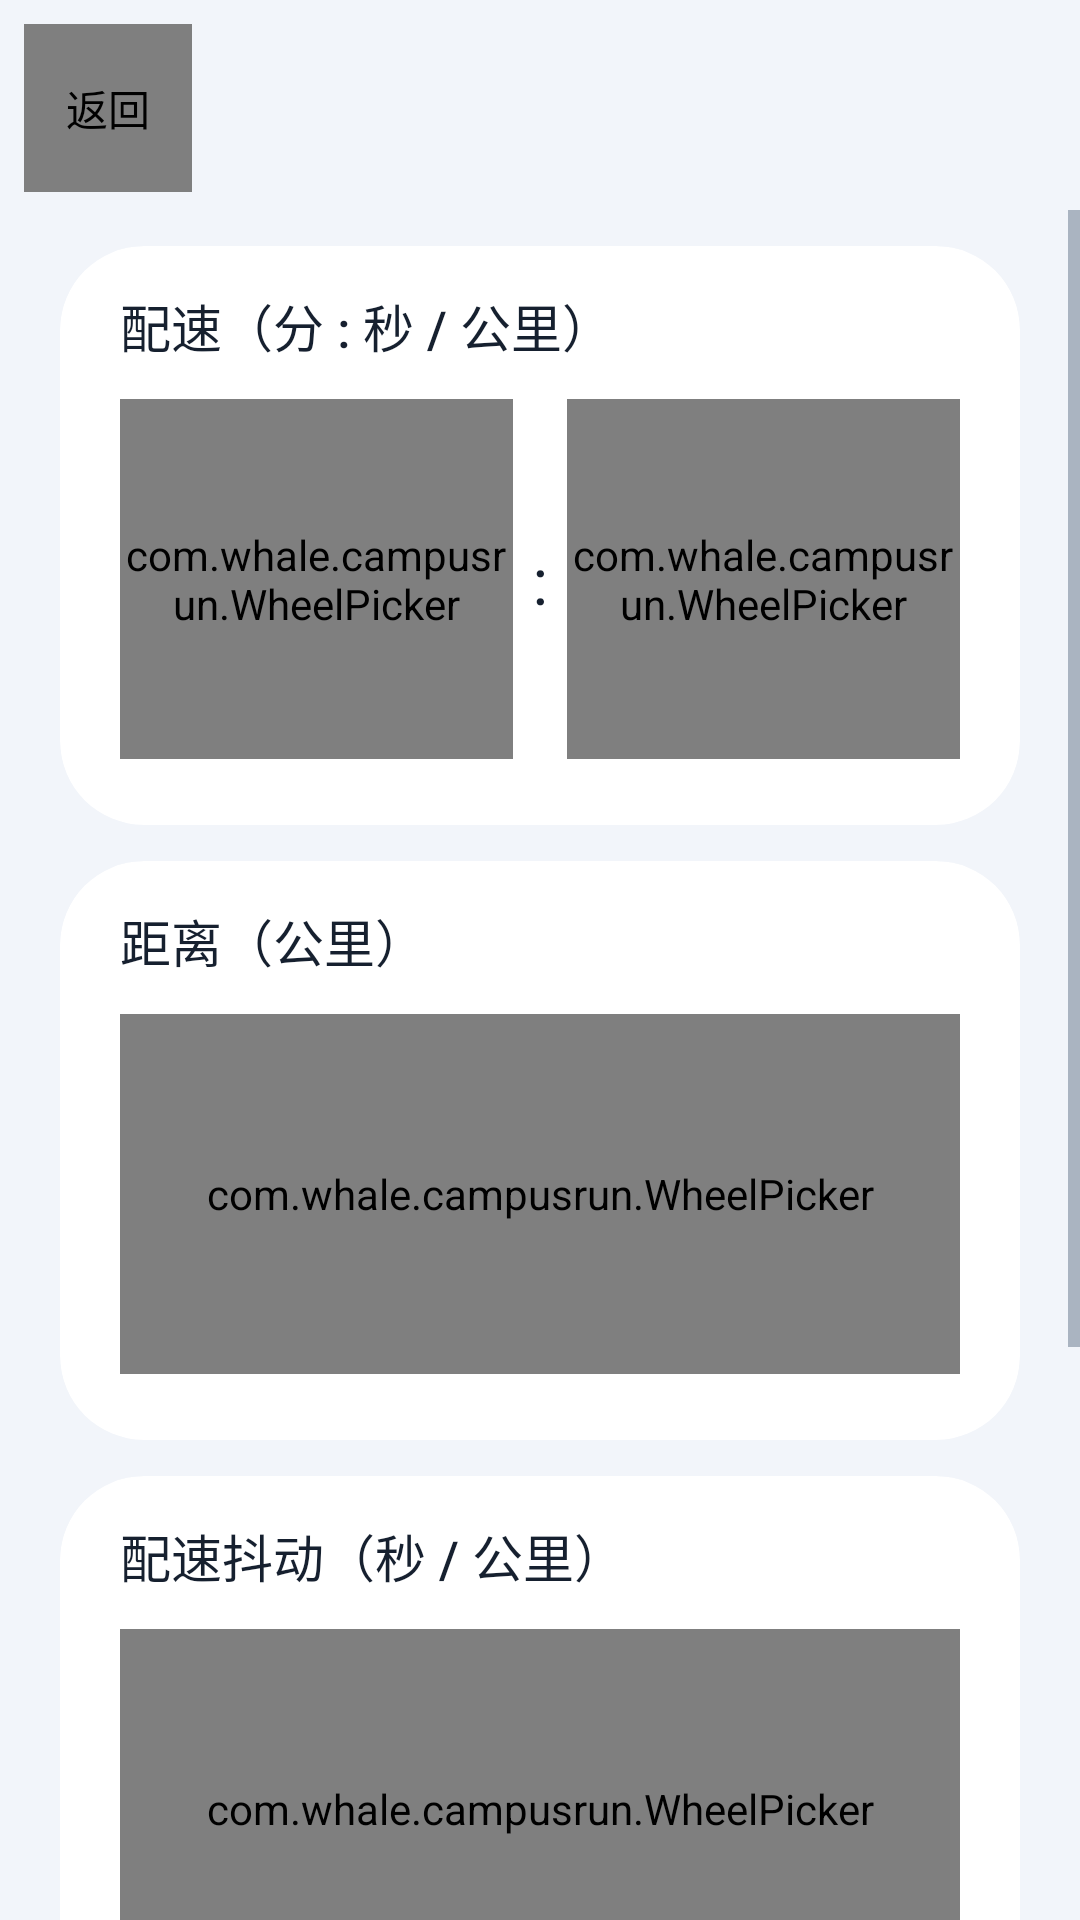

Here is an Android app screen rendered from its layout file. Give the layout XML and the strings, colors and styles it references.
<!-- AndroidManifest.xml: application theme Theme.CampusRun -->
<!-- res/layout/settings_group_run.xml -->
<?xml version="1.0" encoding="utf-8"?>
<LinearLayout xmlns:android="http://schemas.android.com/apk/res/android"
    xmlns:app="http://schemas.android.com/apk/res-auto"
    android:layout_width="match_parent"
    android:layout_height="match_parent"
    android:background="@color/bg"
    android:orientation="vertical">

    <include layout="@layout/settings_topbar" />

    <ScrollView
        android:layout_width="match_parent"
        android:layout_height="0dp"
        android:layout_weight="1"
        android:clipToPadding="false"
        android:paddingBottom="24dp">

        <LinearLayout
            android:layout_width="match_parent"
            android:layout_height="wrap_content"
            android:orientation="vertical"
            android:paddingTop="12dp">
            <LinearLayout
                style="@style/SettingsGroup"
                android:layout_marginBottom="12dp"
                android:paddingStart="@dimen/row_padding_h"
                android:paddingTop="14dp"
                android:paddingEnd="@dimen/row_padding_h"
                android:paddingBottom="12dp">

                <TextView
                    android:layout_width="match_parent"
                    android:layout_height="wrap_content"
                    android:fontFamily="sans-serif-medium"
                    android:text="配速（分 : 秒 / 公里）"
                    android:textColor="@color/fg"
                    android:textSize="17sp" />


                <LinearLayout
                    android:layout_width="match_parent"
                    android:layout_height="wrap_content"
                    android:layout_marginTop="12dp"
                    android:gravity="center_vertical"
                    android:orientation="horizontal">

                    <com.whale.campusrun.WheelPicker
                        android:id="@+id/wheelPaceMin"
                        android:layout_width="0dp"
                        android:layout_height="120dp"
                        android:layout_weight="1" />

                    <TextView
                        android:layout_width="18dp"
                        android:layout_height="wrap_content"
                        android:gravity="center"
                        android:text=":"
                        android:textColor="@color/fg"
                        android:textSize="22sp" />

                    <com.whale.campusrun.WheelPicker
                        android:id="@+id/wheelPaceSec"
                        android:layout_width="0dp"
                        android:layout_height="120dp"
                        android:layout_weight="1" />
                </LinearLayout>

                <LinearLayout
                    android:id="@+id/chipsPace"
                    android:layout_width="match_parent"
                    android:layout_height="wrap_content"
                    android:layout_marginTop="10dp"
                    android:orientation="horizontal" />
            </LinearLayout>

            <LinearLayout
                style="@style/SettingsGroup"
                android:layout_marginBottom="12dp"
                android:paddingStart="@dimen/row_padding_h"
                android:paddingTop="14dp"
                android:paddingEnd="@dimen/row_padding_h"
                android:paddingBottom="12dp">

                <TextView
                    android:layout_width="match_parent"
                    android:layout_height="wrap_content"
                    android:fontFamily="sans-serif-medium"
                    android:text="距离（公里）"
                    android:textColor="@color/fg"
                    android:textSize="17sp" />


                <com.whale.campusrun.WheelPicker
                    android:id="@+id/wheelDist"
                    android:layout_width="match_parent"
                    android:layout_height="120dp"
                    android:layout_marginTop="12dp" />

                <LinearLayout
                    android:id="@+id/chipsDist"
                    android:layout_width="match_parent"
                    android:layout_height="wrap_content"
                    android:layout_marginTop="10dp"
                    android:orientation="horizontal" />
            </LinearLayout>

            <LinearLayout
                style="@style/SettingsGroup"
                android:layout_marginBottom="12dp"
                android:paddingStart="@dimen/row_padding_h"
                android:paddingTop="14dp"
                android:paddingEnd="@dimen/row_padding_h"
                android:paddingBottom="12dp">

                <TextView
                    android:layout_width="match_parent"
                    android:layout_height="wrap_content"
                    android:fontFamily="sans-serif-medium"
                    android:text="配速抖动（秒 / 公里）"
                    android:textColor="@color/fg"
                    android:textSize="17sp" />


                <com.whale.campusrun.WheelPicker
                    android:id="@+id/wheelTol"
                    android:layout_width="match_parent"
                    android:layout_height="120dp"
                    android:layout_marginTop="12dp" />

                <LinearLayout
                    android:id="@+id/chipsTol"
                    android:layout_width="match_parent"
                    android:layout_height="wrap_content"
                    android:layout_marginTop="10dp"
                    android:orientation="horizontal" />

                
                <TextView
                    android:id="@+id/tvPaceWindow"
                    android:layout_width="match_parent"
                    android:layout_height="wrap_content"
                    android:layout_marginTop="10dp"
                    android:textColor="@color/fg_dim"
                    android:textSize="12sp" />
            </LinearLayout>



            
            <LinearLayout
                style="@style/SettingsGroup"
                android:orientation="horizontal"
                android:gravity="center_vertical"
                android:paddingStart="@dimen/row_padding_h"
                android:paddingTop="14dp"
                android:paddingEnd="@dimen/row_padding_h"
                android:paddingBottom="14dp">

                <LinearLayout
                    android:layout_width="0dp"
                    android:layout_height="wrap_content"
                    android:layout_weight="1"
                    android:orientation="vertical">

                    <TextView
                        android:layout_width="match_parent"
                        android:layout_height="wrap_content"
                        android:fontFamily="sans-serif-medium"
                        android:text="@string/l_burrs"
                        android:textColor="@color/fg"
                        android:textSize="17sp" />

                    <TextView
                        android:layout_width="match_parent"
                        android:layout_height="wrap_content"
                        android:layout_marginTop="4dp"
                        android:lineSpacingExtra="2dp"
                        android:text="@string/burrs_hint"
                        android:textColor="@color/fg_dim"
                        android:textSize="13sp" />
                </LinearLayout>

                <androidx.appcompat.widget.SwitchCompat
                    android:id="@+id/swBurrs"
                    android:layout_width="wrap_content"
                    android:layout_height="wrap_content"
                    android:layout_marginStart="12dp"
                    android:contentDescription="@string/l_burrs" />
            </LinearLayout>

            
            <LinearLayout
                style="@style/SettingsGroup">

                <com.whale.campusrun.SettingsRow
                    android:id="@+id/rowBattery"
                    app:rowTitle="电池白名单"
                    app:rowSummary="不加入的话，息屏后进度会被系统冻结"
                    app:rowChevron="true"
                    app:rowDivider="false"
                    android:layout_width="match_parent"
                    android:layout_height="wrap_content" />
            </LinearLayout>
        </LinearLayout>
    </ScrollView>
</LinearLayout>
<!-- res/layout/settings_topbar.xml (included above) -->
<?xml version="1.0" encoding="utf-8"?>
<LinearLayout xmlns:android="http://schemas.android.com/apk/res/android"
    xmlns:app="http://schemas.android.com/apk/res-auto"
    android:layout_width="match_parent"
    android:layout_height="wrap_content"
    android:gravity="center_vertical"
    android:orientation="horizontal"
    android:paddingStart="8dp"
    android:paddingTop="8dp"
    android:paddingEnd="16dp"
    android:paddingBottom="6dp">

    <com.whale.campusrun.LiquidButton
        app:liquidTone="ghost"
        app:liquidIcon="@drawable/ic_back"
        app:liquidIconTint="@color/fg"
        app:liquidRoom="6dp"
        android:id="@+id/btnBack"
        android:layout_width="56dp"
        android:layout_height="56dp"
        android:contentDescription="@string/back" />

    <TextView
        android:id="@+id/tvGroupTitle"
        android:layout_width="0dp"
        android:layout_height="wrap_content"
        android:layout_marginStart="8dp"
        android:layout_weight="1"
        android:letterSpacing="0.02"
        android:textColor="@color/accent"
        android:textSize="24sp"
        android:textStyle="bold" />
</LinearLayout>
<!-- resources referenced by this layout -->
<resources>
  <color name="accent">#2F7FE0</color>
  <color name="bg">#F2F5FA</color>
  <color name="fg">#16202F</color>
  <color name="fg_dim">#68788E</color>
  <dimen name="row_padding_h">20dp</dimen>
  <string name="back">返回</string>
  <string name="burrs_hint">开启后按场地生成：固定内轨迹 → 每圈不重合 → 波动与噪声 → 压进禁区的点挤出去。关闭则退回旧的光滑轨迹。</string>
  <string name="l_burrs">拟真轨迹</string>
  <style name="SettingsGroup">
          <item name="android:layout_width">match_parent</item>
          <item name="android:layout_height">wrap_content</item>
          <item name="android:orientation">vertical</item>
          <item name="android:background">@drawable/card_group</item>
          <item name="android:layout_marginStart">@dimen/gap_screen</item>
          <item name="android:layout_marginEnd">@dimen/gap_screen</item>
          <item name="android:layout_marginBottom">16dp</item>
          <item name="android:clipToOutline">true</item>
      </style>
  <style name="Theme.CampusRun" parent="Theme.AppCompat.DayNight.NoActionBar">
          <item name="android:windowBackground">@color/bg</item>
          <item name="colorPrimary">@color/accent</item>
          <item name="colorPrimaryDark">@color/bg</item>
          <item name="colorAccent">@color/accent</item>
          <item name="android:textColorPrimary">@color/fg</item>
          <item name="android:textColorSecondary">@color/fg_dim</item>
          
          <item name="android:statusBarColor">@color/bg</item>
          <item name="android:navigationBarColor">@color/bg_deep</item>
          
          <item name="android:windowLightStatusBar">true</item>
          <item name="android:colorControlActivated">@color/accent</item>
      </style>
  <!-- drawable card_group (drawable) -->
  <?xml version="1.0" encoding="utf-8"?>
  <shape xmlns:android="http://schemas.android.com/apk/res/android"
      android:shape="rectangle">
      <solid android:color="@color/box" />
      <corners android:radius="@dimen/radius_group" />
  </shape>
  <dimen name="gap_screen">20dp</dimen>
  <color name="bg_deep">#E2EAF7</color>
  <color name="box">#FFFFFF</color>
  <dimen name="radius_group">28dp</dimen>
</resources>
